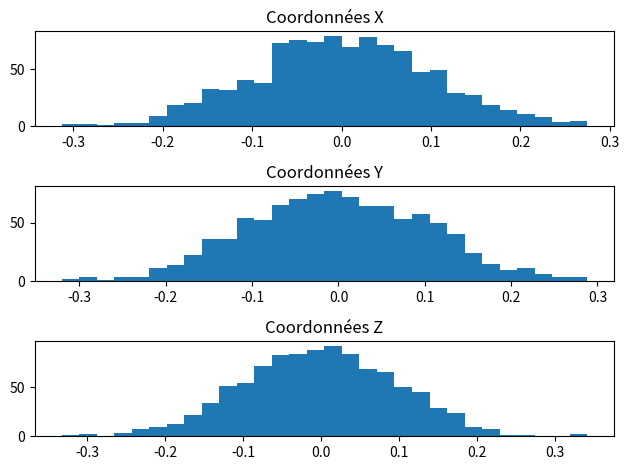
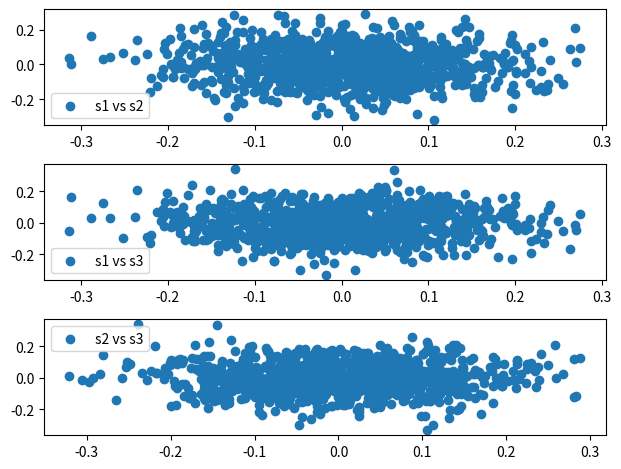
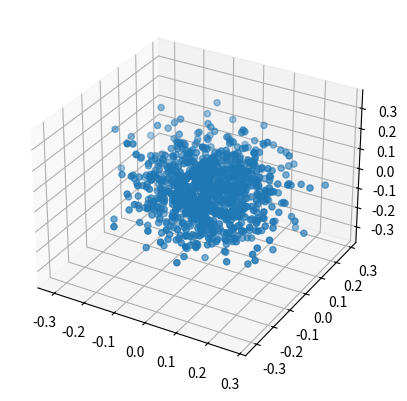

Source code (Python) for these figures, in order:
import numpy as np
import matplotlib.pyplot as plt

#constantes
nb_iterations = 1000
variance_proposition = 0.01
etat_initial = np.array([0, 0, 0])
matrice_transition = np.array([[0.065, 0.036, -0.056], [0.036, 0.182, -0.078], [-0.056, -0.078, 0.110]])
echantillons = np.zeros((nb_iterations, 3))

#fonctions d'échantillonage
def proposition_stationnaire():
    return np.random.multivariate_normal(np.zeros(3), variance_proposition*np.eye(3))

def proposition(etat):
    return etat + proposition_stationnaire()

def distribution_cible(etat):
    return np.exp(-etat.dot(matrice_transition).dot(etat)/2)

def probabilite_acceptation(etat, nouvel_etat):
    return min(1, distribution_cible(nouvel_etat)/distribution_cible(etat))

#metropolis hastings
def metropolis_hastings():
    etat = etat_initial
    for i in range(nb_iterations):
        nouvel_etat = proposition_stationnaire()
        if np.random.rand() < probabilite_acceptation(etat, nouvel_etat):
            etat = nouvel_etat
        echantillons[i] = etat

#fonctions de tracé
def tracer_echantillons():
    fig, axs = plt.subplots(3, 1)
    axs[0].hist(echantillons[:, 0], bins=30)
    axs[0].set_title('Coordonnées X')
    axs[1].hist(echantillons[:, 1], bins=30)
    axs[1].set_title('Coordonnées Y')
    axs[2].hist(echantillons[:, 2], bins=30)
    axs[2].set_title('Coordonnées Z')
    plt.tight_layout()
    plt.show()

def tracer_vs_echantillons():
    fig, axs = plt.subplots(3, 1)
    axs[0].scatter(echantillons[:, 0], echantillons[:, 1], label='s1 vs s2')
    axs[0].legend()
    axs[1].scatter(echantillons[:, 0], echantillons[:, 2], label='s1 vs s3')
    axs[1].legend()
    axs[2].scatter(echantillons[:, 1], echantillons[:, 2], label='s2 vs s3')
    axs[2].legend()    
    plt.legend()
    plt.tight_layout()
    plt.show()

def tracer_3D():
    fig = plt.figure()
    ax = fig.add_subplot(111, projection='3d')
    ax.scatter(echantillons[:, 0], echantillons[:, 1], echantillons[:, 2])
    plt.show()

#main
if __name__ == '__main__':
    metropolis_hastings()
    tracer_echantillons()
    tracer_vs_echantillons()
    tracer_3D()